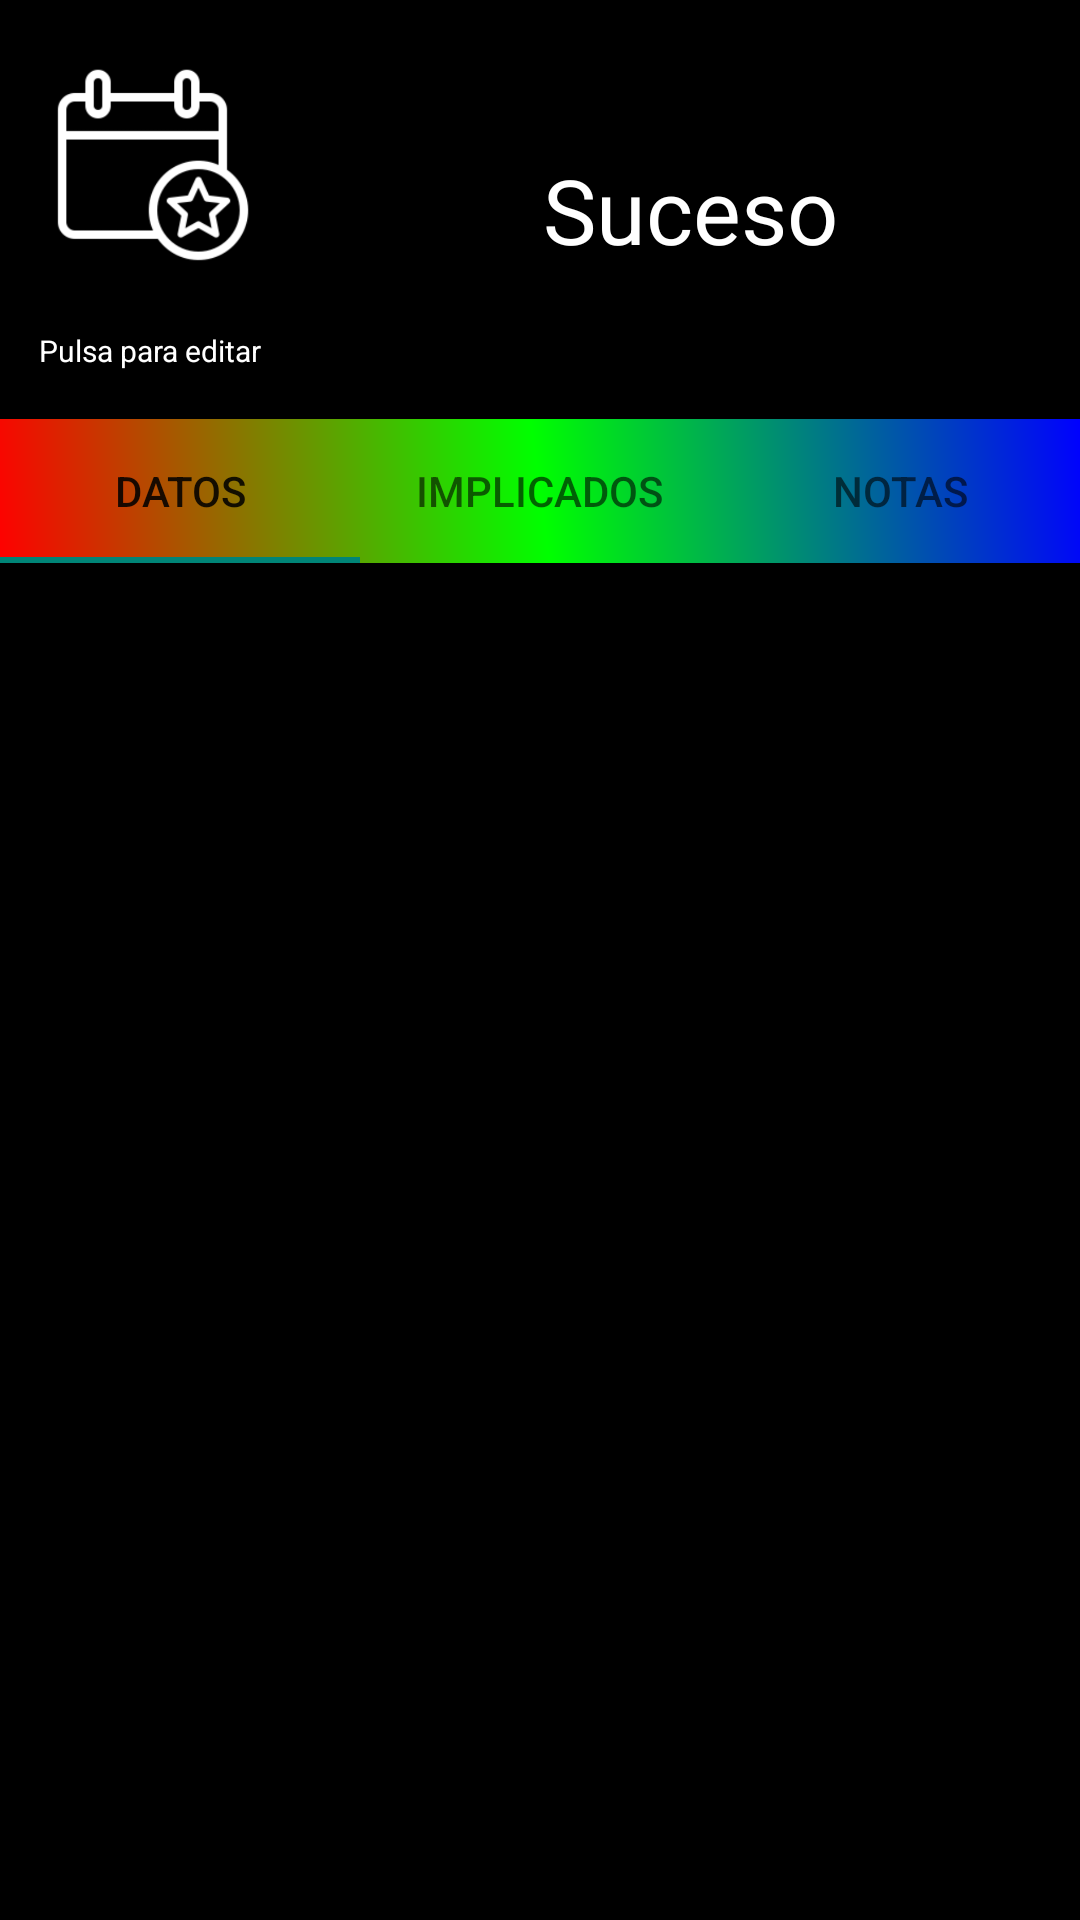

Write the Android layout XML for this screen, with the resource values it uses.
<!-- AndroidManifest.xml: application theme Theme.AppCompat.Light.NoActionBar -->
<!-- res/layout/activity_suceso.xml -->
<?xml version="1.0" encoding="utf-8"?>
<androidx.constraintlayout.widget.ConstraintLayout xmlns:android="http://schemas.android.com/apk/res/android"
    xmlns:app="http://schemas.android.com/apk/res-auto"
    xmlns:tools="http://schemas.android.com/tools"
    android:id="@+id/main"
    android:layout_width="match_parent"
    android:layout_height="match_parent"
    android:background="#000000"
    tools:context=".view.sucesos.SucesoActivity">

    <LinearLayout
        android:id="@+id/linearLayout"
        android:layout_width="match_parent"
        android:layout_height="wrap_content"
        android:background="#000000"
        android:orientation="horizontal"
        app:layout_constraintEnd_toEndOf="parent"
        app:layout_constraintStart_toStartOf="parent"
        app:layout_constraintTop_toTopOf="parent">

        <LinearLayout
            android:id="@+id/linearLayoutEditar"
            android:layout_width="wrap_content"
            android:layout_height="wrap_content"
            android:gravity="center"
            android:orientation="vertical">

            <ImageView
                android:id="@+id/imageView3"
                android:layout_width="100dp"
                android:layout_height="70dp"
                android:layout_marginVertical="20dp"
                app:srcCompat="@drawable/suceso_icon" />

            <TextView
                android:id="@+id/textView6"
                android:layout_width="match_parent"
                android:layout_height="wrap_content"
                android:layout_marginBottom="16dp"
                android:layout_weight="1"
                android:gravity="center"
                android:text="Pulsa para editar"
                android:textColor="#FFFFFF"
                android:textSize="10sp" />
        </LinearLayout>

        <TextView
            android:id="@+id/sucesoTitle"
            android:layout_width="match_parent"
            android:layout_height="match_parent"
            android:gravity="center"
            android:text="Suceso"
            android:ellipsize="marquee"
            android:marqueeRepeatLimit="marquee_forever"
            android:singleLine="true"
            android:focusable="true"
            android:focusableInTouchMode="true"
            android:scrollHorizontally="true"
            android:textAlignment="center"
            android:textColor="#FFFFFF"
            android:textSize="30sp" />

    </LinearLayout>

    <com.google.android.material.tabs.TabLayout
        android:id="@+id/tabLayout"
        android:layout_width="0dp"
        android:layout_height="wrap_content"
        android:background="@drawable/rainbow_gradient"
        app:layout_constraintEnd_toEndOf="parent"
        app:layout_constraintStart_toStartOf="parent"
        app:layout_constraintTop_toBottomOf="@+id/linearLayout">

        <com.google.android.material.tabs.TabItem
            android:layout_width="wrap_content"
            android:layout_height="wrap_content"
            android:text="Datos" />

        <com.google.android.material.tabs.TabItem
            android:id="@+id/tabItem"
            android:layout_width="wrap_content"
            android:layout_height="wrap_content"
            android:text="Implicados" />

        <com.google.android.material.tabs.TabItem
            android:id="@+id/tabItem2"
            android:layout_width="wrap_content"
            android:layout_height="wrap_content"
            android:text="Notas" />
    </com.google.android.material.tabs.TabLayout>

    <androidx.viewpager2.widget.ViewPager2
        android:id="@+id/pager"
        android:layout_width="0dp"
        android:layout_height="0dp"
        android:background="#000000"
        app:layout_constraintBottom_toBottomOf="parent"
        app:layout_constraintEnd_toEndOf="parent"
        app:layout_constraintStart_toStartOf="parent"
        app:layout_constraintTop_toBottomOf="@+id/tabLayout"
        tools:layout_editor_absoluteX="411dp" />

</androidx.constraintlayout.widget.ConstraintLayout>
<!-- resources referenced by this layout -->
<resources>
  <!-- drawable rainbow_gradient (drawable) -->
  <?xml version="1.0" encoding="utf-8"?>
  <shape xmlns:android="http://schemas.android.com/apk/res/android" android:shape="rectangle">
      <gradient
          android:angle="45"
          android:startColor="#FF0000"
          android:centerColor="#00FF00"
          android:endColor="#0000FF"
          android:type="linear" />
  </shape>
  <!-- drawable suceso_icon: png bitmap (drawable, 23965 bytes) -->
</resources>
